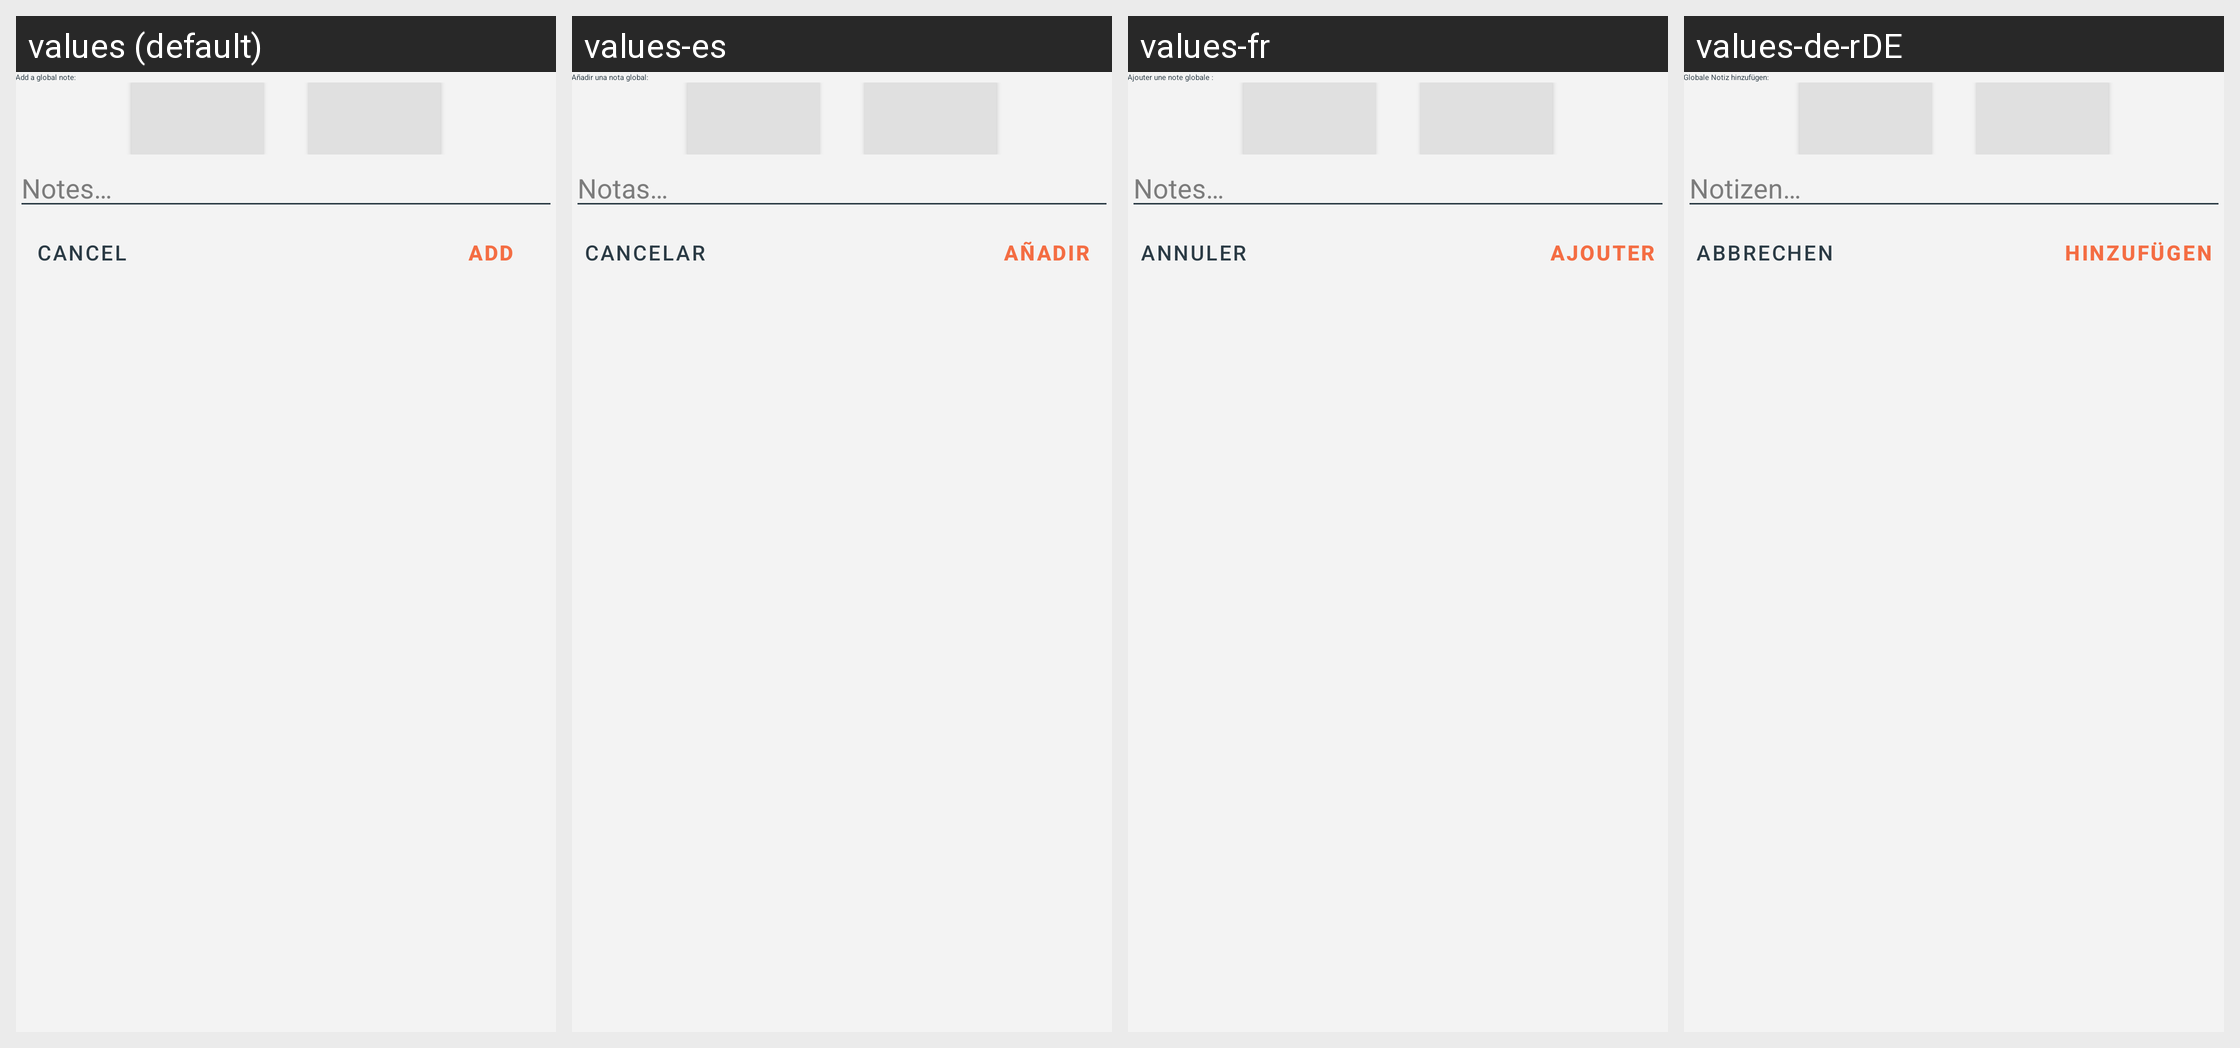

The Android screen above is rendered under several locales of the same app. Produce the string resources it draws, with the default and per-locale values.
Android screen res/layout/global_note_input_dialog.xml rendered under 4 locales, left to right: values (default), values-es, values-fr, values-de-rDE. Device: Nexus 5 (rendered at 1080×1920; each locale shown at half size, 540×960, under a caption strip naming it); theme AppTheme.
Strings drawn on this screen, with the default value and each locale's value (text and hints the layout hard-codes, and strings that could not be matched under every locale, appear in the picture but are not listed):

add_a_global_note
  values: Add a global note:
  values-es: Añadir una nota global:
  values-fr: Ajouter une note globale :
  values-de-rDE: Globale Notiz hinzufügen:

note_input_hint
  values: Notes…
  values-es: Notas…
  values-fr: Notes…
  values-de-rDE: Notizen…

cancel
  values: Cancel
  values-es: Cancelar
  values-fr: Annuler
  values-de-rDE: Abbrechen

add
  values: Add
  values-es: Añadir
  values-fr: Ajouter
  values-de-rDE: Hinzufügen
